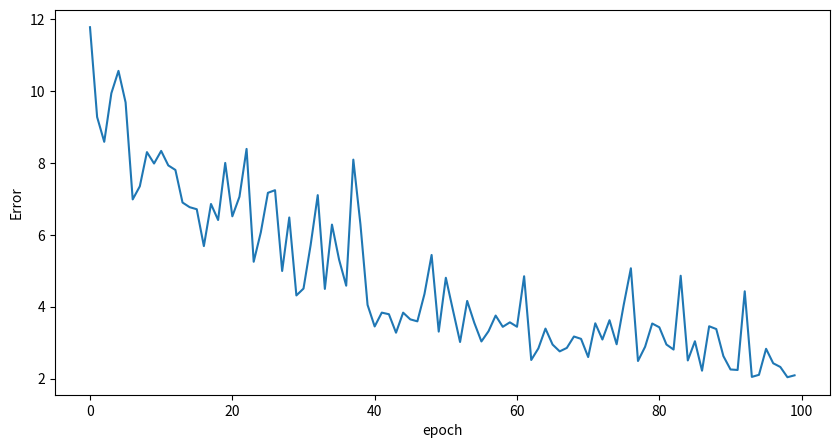

Source code (Python):
import numpy as np
data = np.array([[1,1,1,0,0,0],[1,0,1,0,0,0],[1,1,1,0,0,0],[0,0,1,1,1,0], [0,0,1,1,0,0],[0,0,1,1,1,0]])

num_visible = 6 # = data.shape[0]
num_hidden  = 2

weights = np.random.randn(num_visible, num_hidden)
weights

weights = np.insert(weights, 0, 0, axis=0)
weights

weights = np.insert(weights, 0, 0, axis=1)
weights

weights.shape

nb_epoch = 100
learning_rate = 0.1
num_examples = data.shape[0]

training_data = np.insert(data, 0, 1, axis=1)
training_data

training_data.shape

def logistic(x):
    return 1.0 / (1.0 + np.exp(-x))

def compute_hidden(visible):
    num_examples = visible.shape[0]
    pos_hidden_activations = np.dot(visible, weights)      
    pos_hidden_probs = logistic(pos_hidden_activations)
    pos_hidden_states = pos_hidden_probs > np.random.rand(num_examples, num_hidden + 1)
    return pos_hidden_activations, pos_hidden_probs, pos_hidden_states

test_data = training_data[:1]
a, p, hidden_states = compute_hidden(test_data)
print("input data:", test_data)
print("activation:", a)
print("probabilit:", p)
print("hidden sta:", hidden_states)

def compute_visible(hidden_states):
    num_examples = hidden_states.shape[0]
    neg_visible_activations = np.dot(hidden_states, weights.T)
    neg_visible_probs = logistic(neg_visible_activations)
    neg_visible_probs[:, 0] = 1 # Fix the bias unit.
    return neg_visible_probs

neg_visible_probs = compute_visible(hidden_states)
print("negative visible probabilities:", neg_visible_probs)

def daydream(neg_visible_probs):
    neg_hidden_activations = np.dot(neg_visible_probs, weights)
    neg_hidden_probs = logistic(neg_hidden_activations)
    return neg_hidden_probs

error = []
for epoch in range(nb_epoch):
    pos_hidden_act, pos_hidden_prob, pos_hidden_stat = compute_hidden(training_data)
    
    neg_visible_prob = compute_visible(pos_hidden_stat)
    neg_hidden_prob = daydream(neg_visible_prob)
    
    pos_associations = np.dot(training_data.T, pos_hidden_prob)
    neg_associations = np.dot(neg_visible_prob.T, neg_hidden_prob)
    
    # Update the weights:
    weights += learning_rate * ((pos_associations-neg_associations)/float(num_examples))
    
    # Error:
    err = np.sum( (training_data - neg_visible_prob)**2 )
    error.append(err)

import matplotlib.pyplot as plt
%matplotlib inline
plt.figure(figsize=(10, 5))
plt.plot(error)
plt.xlabel('epoch')
plt.ylabel('Error')